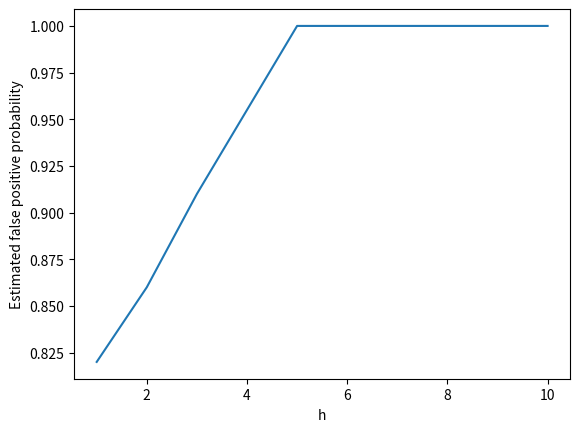

Write Python code to recreate this figure.
import matplotlib.pyplot as plt
import numpy as np
plot="h"
if plot=="h":
    false_positives=np.array([82,86,91,100,100])/100
    h=[1,2,3,5,10]
    plt.xlabel("h")
    plt.ylabel("Estimated false positive probability")

    plt.plot(h,false_positives)
    plt.show()
elif plot =="n":
    false_positives=np.array([100,100,100,94,68])/100
    n=[100000,200000,300000,500000,1000000]
    plt.xlabel("n")
    plt.ylabel("Estimated false positive probability")
    plt.plot(n,false_positives)
    plt.show()